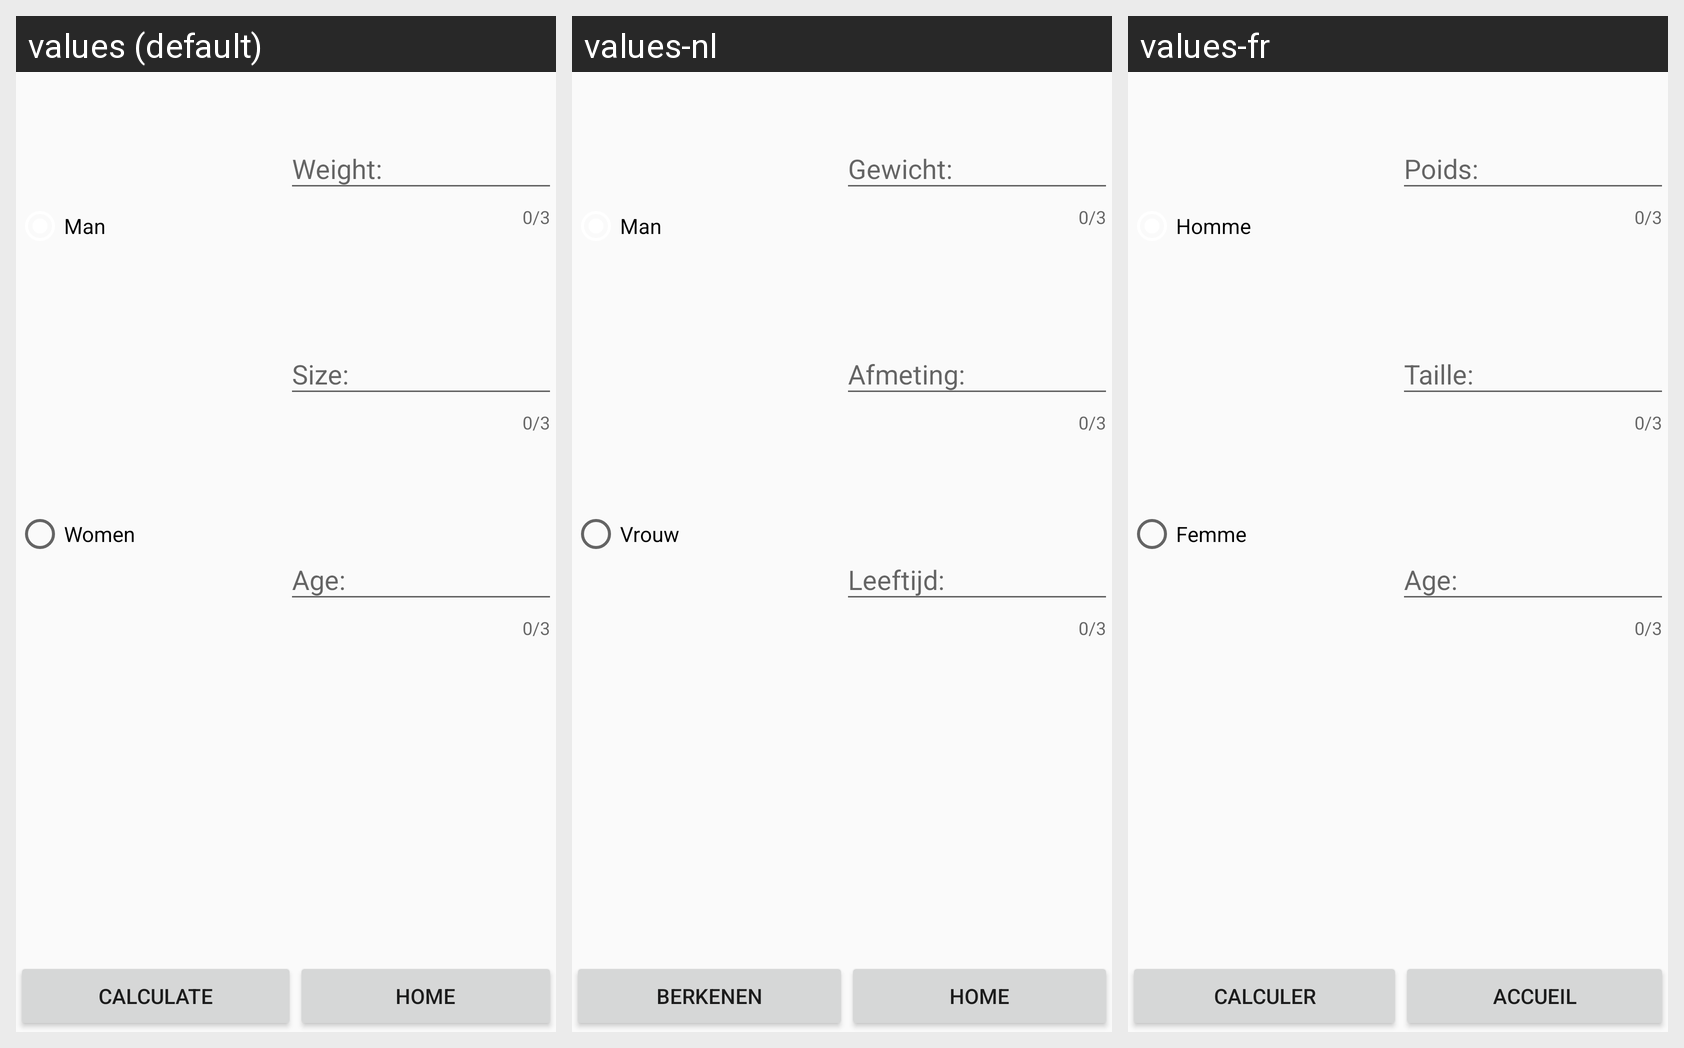

Strings drawn on this Android screen and how each of the app's shown locales translates them:
Android screen res/layout/activity_img.xml rendered under 3 locales, left to right: values (default), values-nl, values-fr. Device: Nexus 5 (rendered at 1080×1920; each locale shown at half size, 540×960, under a caption strip naming it); theme AppTheme.
Strings drawn on this screen, with the default value and each locale's value (text and hints the layout hard-codes, and strings that could not be matched under every locale, appear in the picture but are not listed):

rdHomme
  values: Man
  values-nl: Man
  values-fr: Homme

rdFemme
  values: Women
  values-nl: Vrouw
  values-fr: Femme

txtWeight
  values: Weight:
  values-nl: Gewicht: 
  values-fr: Poids:

txtSize
  values: Size:
  values-nl: Afmeting: 
  values-fr: Taille:

txtAge
  values: Age:
  values-nl: Leeftijd:
  values-fr: Age:

btnCalc
  values: Calculate
  values-nl: Berkenen
  values-fr: Calculer

btnImgBack
  values: Home
  values-nl: Home
  values-fr: Accueil
